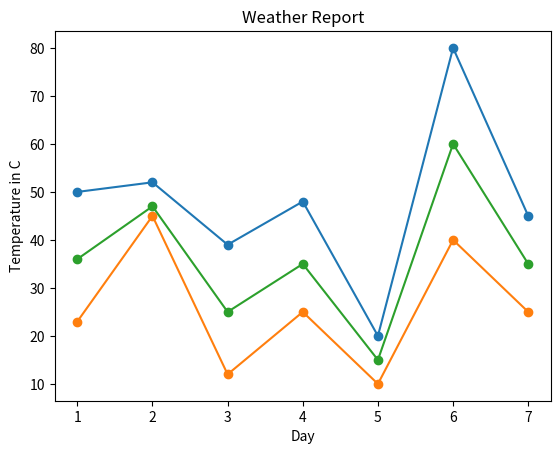

Python code for this plot: (Note: this script raises an exception after producing the figure.)
import matplotlib.pyplot as plt

x = [1,2,3,4,5,6,7]
maxtemp = [50,52,39,48,20,80,45]
mintemp = [23,45,12,25,10,40,25]
avgtemp = [36,47,25,35,15,60,35]

plt.plot(x, maxtemp, marker='.', label="Max Temp", markersize=12, animated=1)
plt.plot(x, mintemp, marker='.', label="Min Temp", markersize=12, animated=1)
plt.plot(x, avgtemp, marker='.', label="Avg Temp", markersize=12, animated=1)
plt.xlabel('Day')
plt.ylabel('Temperature in C')
plt.title("Weather Report")
plt.legend(loc="best", shadow='true', fontsize='large')
plt.grid()
plt.show()
